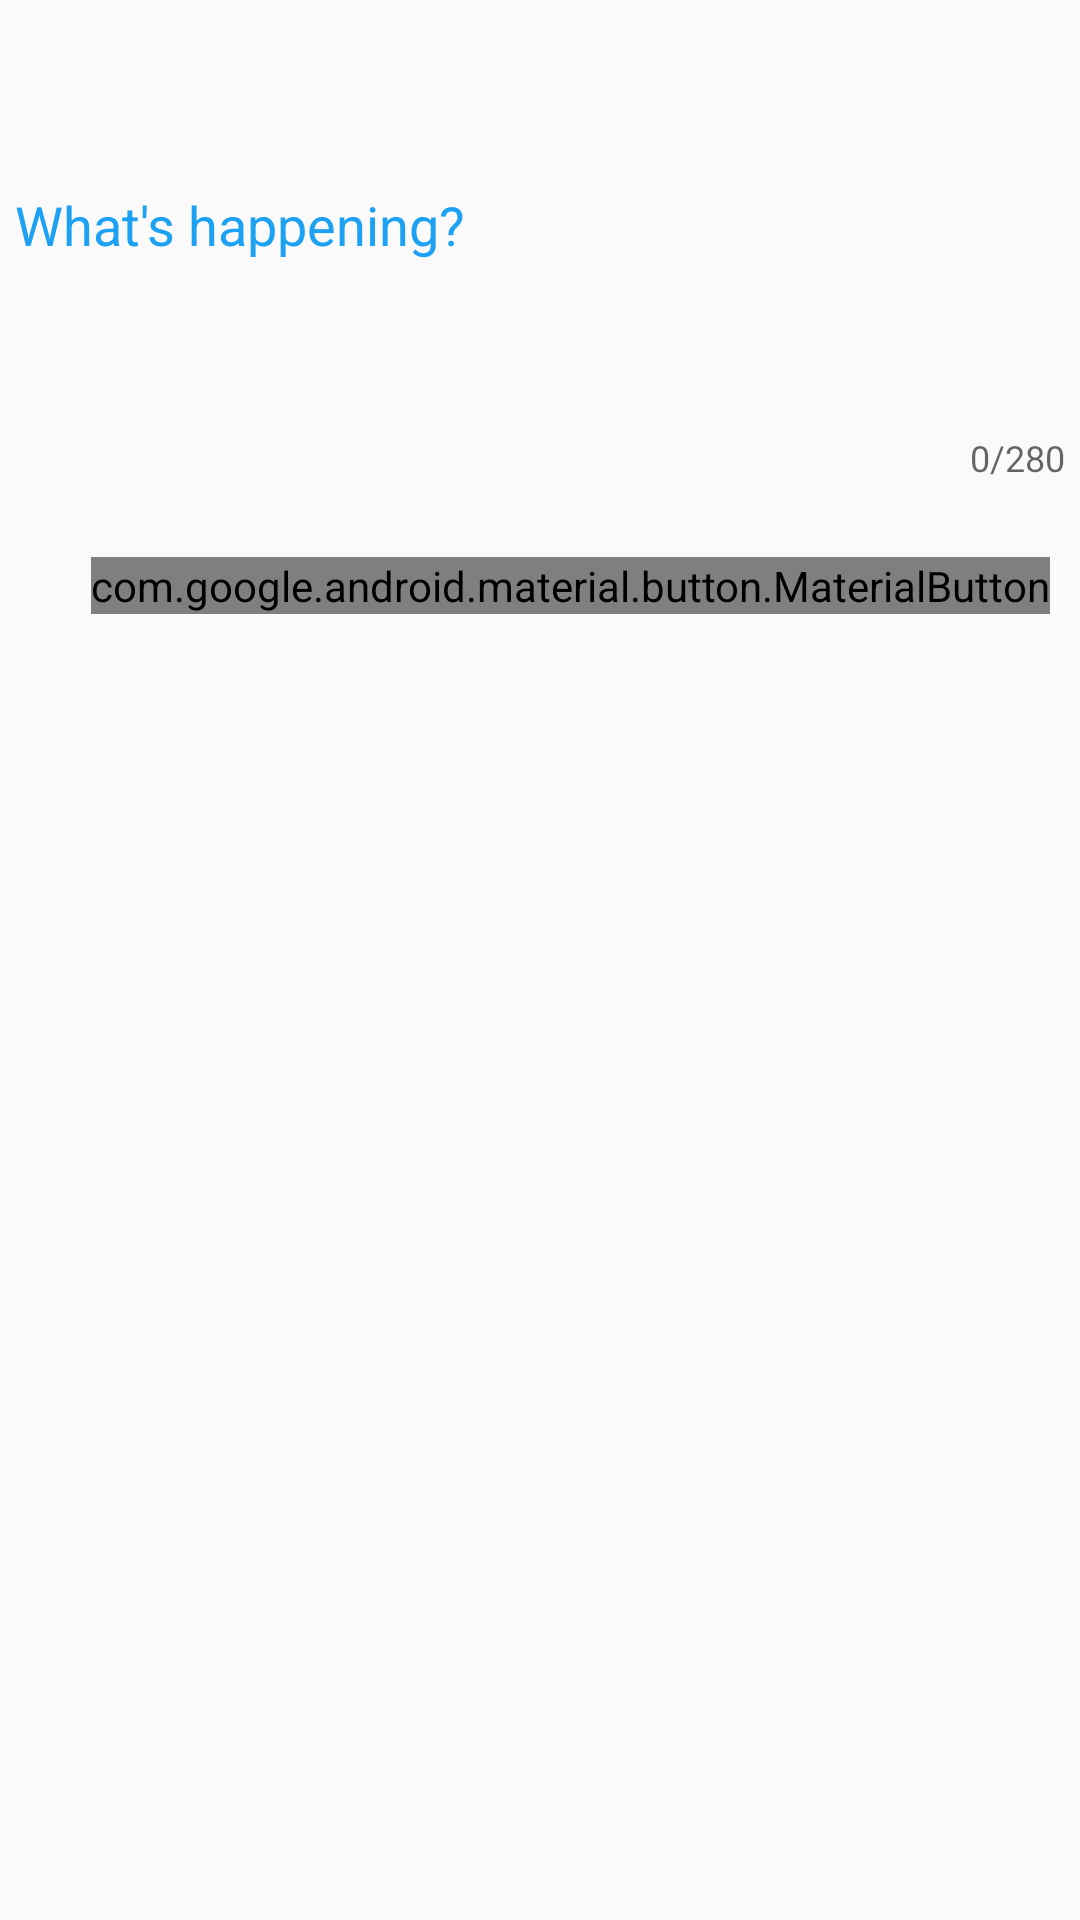

Here is an Android app screen rendered from its layout file. Give the layout XML and the strings, colors and styles it references.
<!-- AndroidManifest.xml: application theme AppTheme -->
<!-- res/layout/activity_compose.xml -->
<?xml version="1.0" encoding="utf-8"?>
<RelativeLayout xmlns:android="http://schemas.android.com/apk/res/android"
    xmlns:app="http://schemas.android.com/apk/res-auto"
    xmlns:tools="http://schemas.android.com/tools"
    android:id="@+id/rlCompose"
    android:layout_width="match_parent"
    android:layout_height="match_parent"
    tools:context=".ComposeActivity">

    <com.google.android.material.textfield.TextInputLayout
        android:id="@+id/textCompose"
        android:layout_width="match_parent"
        android:layout_height="wrap_content"
        android:layout_centerHorizontal="true"
        android:layout_marginStart="5dp"
        android:layout_marginEnd="5dp"
        android:layout_marginBottom="10dp"
        android:hint="@string/what_s_happening"
        android:labelFor="@+id/etCompose"
        android:textColorHint="@color/tweetBlue"
        app:counterEnabled="true"
        app:counterMaxLength="280"
        app:counterOverflowTextAppearance="@style/counterOverride">

        <com.google.android.material.textfield.TextInputEditText
            android:id="@+id/etCompose"
            android:layout_width="match_parent"
            android:layout_height="wrap_content"
            android:background="@android:color/transparent"
            android:importantForAutofill="no"
            android:inputType="textMultiLine"
            android:minLines="6"
            android:theme="@style/AppTheme" />

    </com.google.android.material.textfield.TextInputLayout>

    <com.google.android.material.button.MaterialButton
        android:id="@+id/btnTweet"
        android:layout_width="wrap_content"
        android:layout_height="wrap_content"
        android:layout_below="@+id/textCompose"
        android:layout_alignParentEnd="true"
        android:layout_marginTop="15dp"
        android:layout_marginEnd="10dp"
        android:text="@string/tweet"
        android:textColor="@android:color/white"
        app:cornerRadius="5dp" />

</RelativeLayout>
<!-- resources referenced by this layout -->
<resources>
  <color name="tweetBlue">#1DA1F2</color>
  <string name="tweet">Tweet</string>
  <string name="what_s_happening">What\'s happening?</string>
  <style name="AppTheme" parent="AppBaseTheme">
          
          <item name="colorPrimaryDark">@color/tweetDarkBlue</item>
          
          <item name="colorControlNormal">@color/tweetBlue</item>
          <item name="colorControlActivated">@color/tweetDarkBlue</item>
      </style>
  <style name="counterOverride">
          <item name="android:textColor">#ff0000</item>
      </style>
  <style name="AppBaseTheme" parent="Theme.AppCompat.Light.NoActionBar">
          
      </style>
  <color name="tweetDarkBlue">#055C91</color>
</resources>
